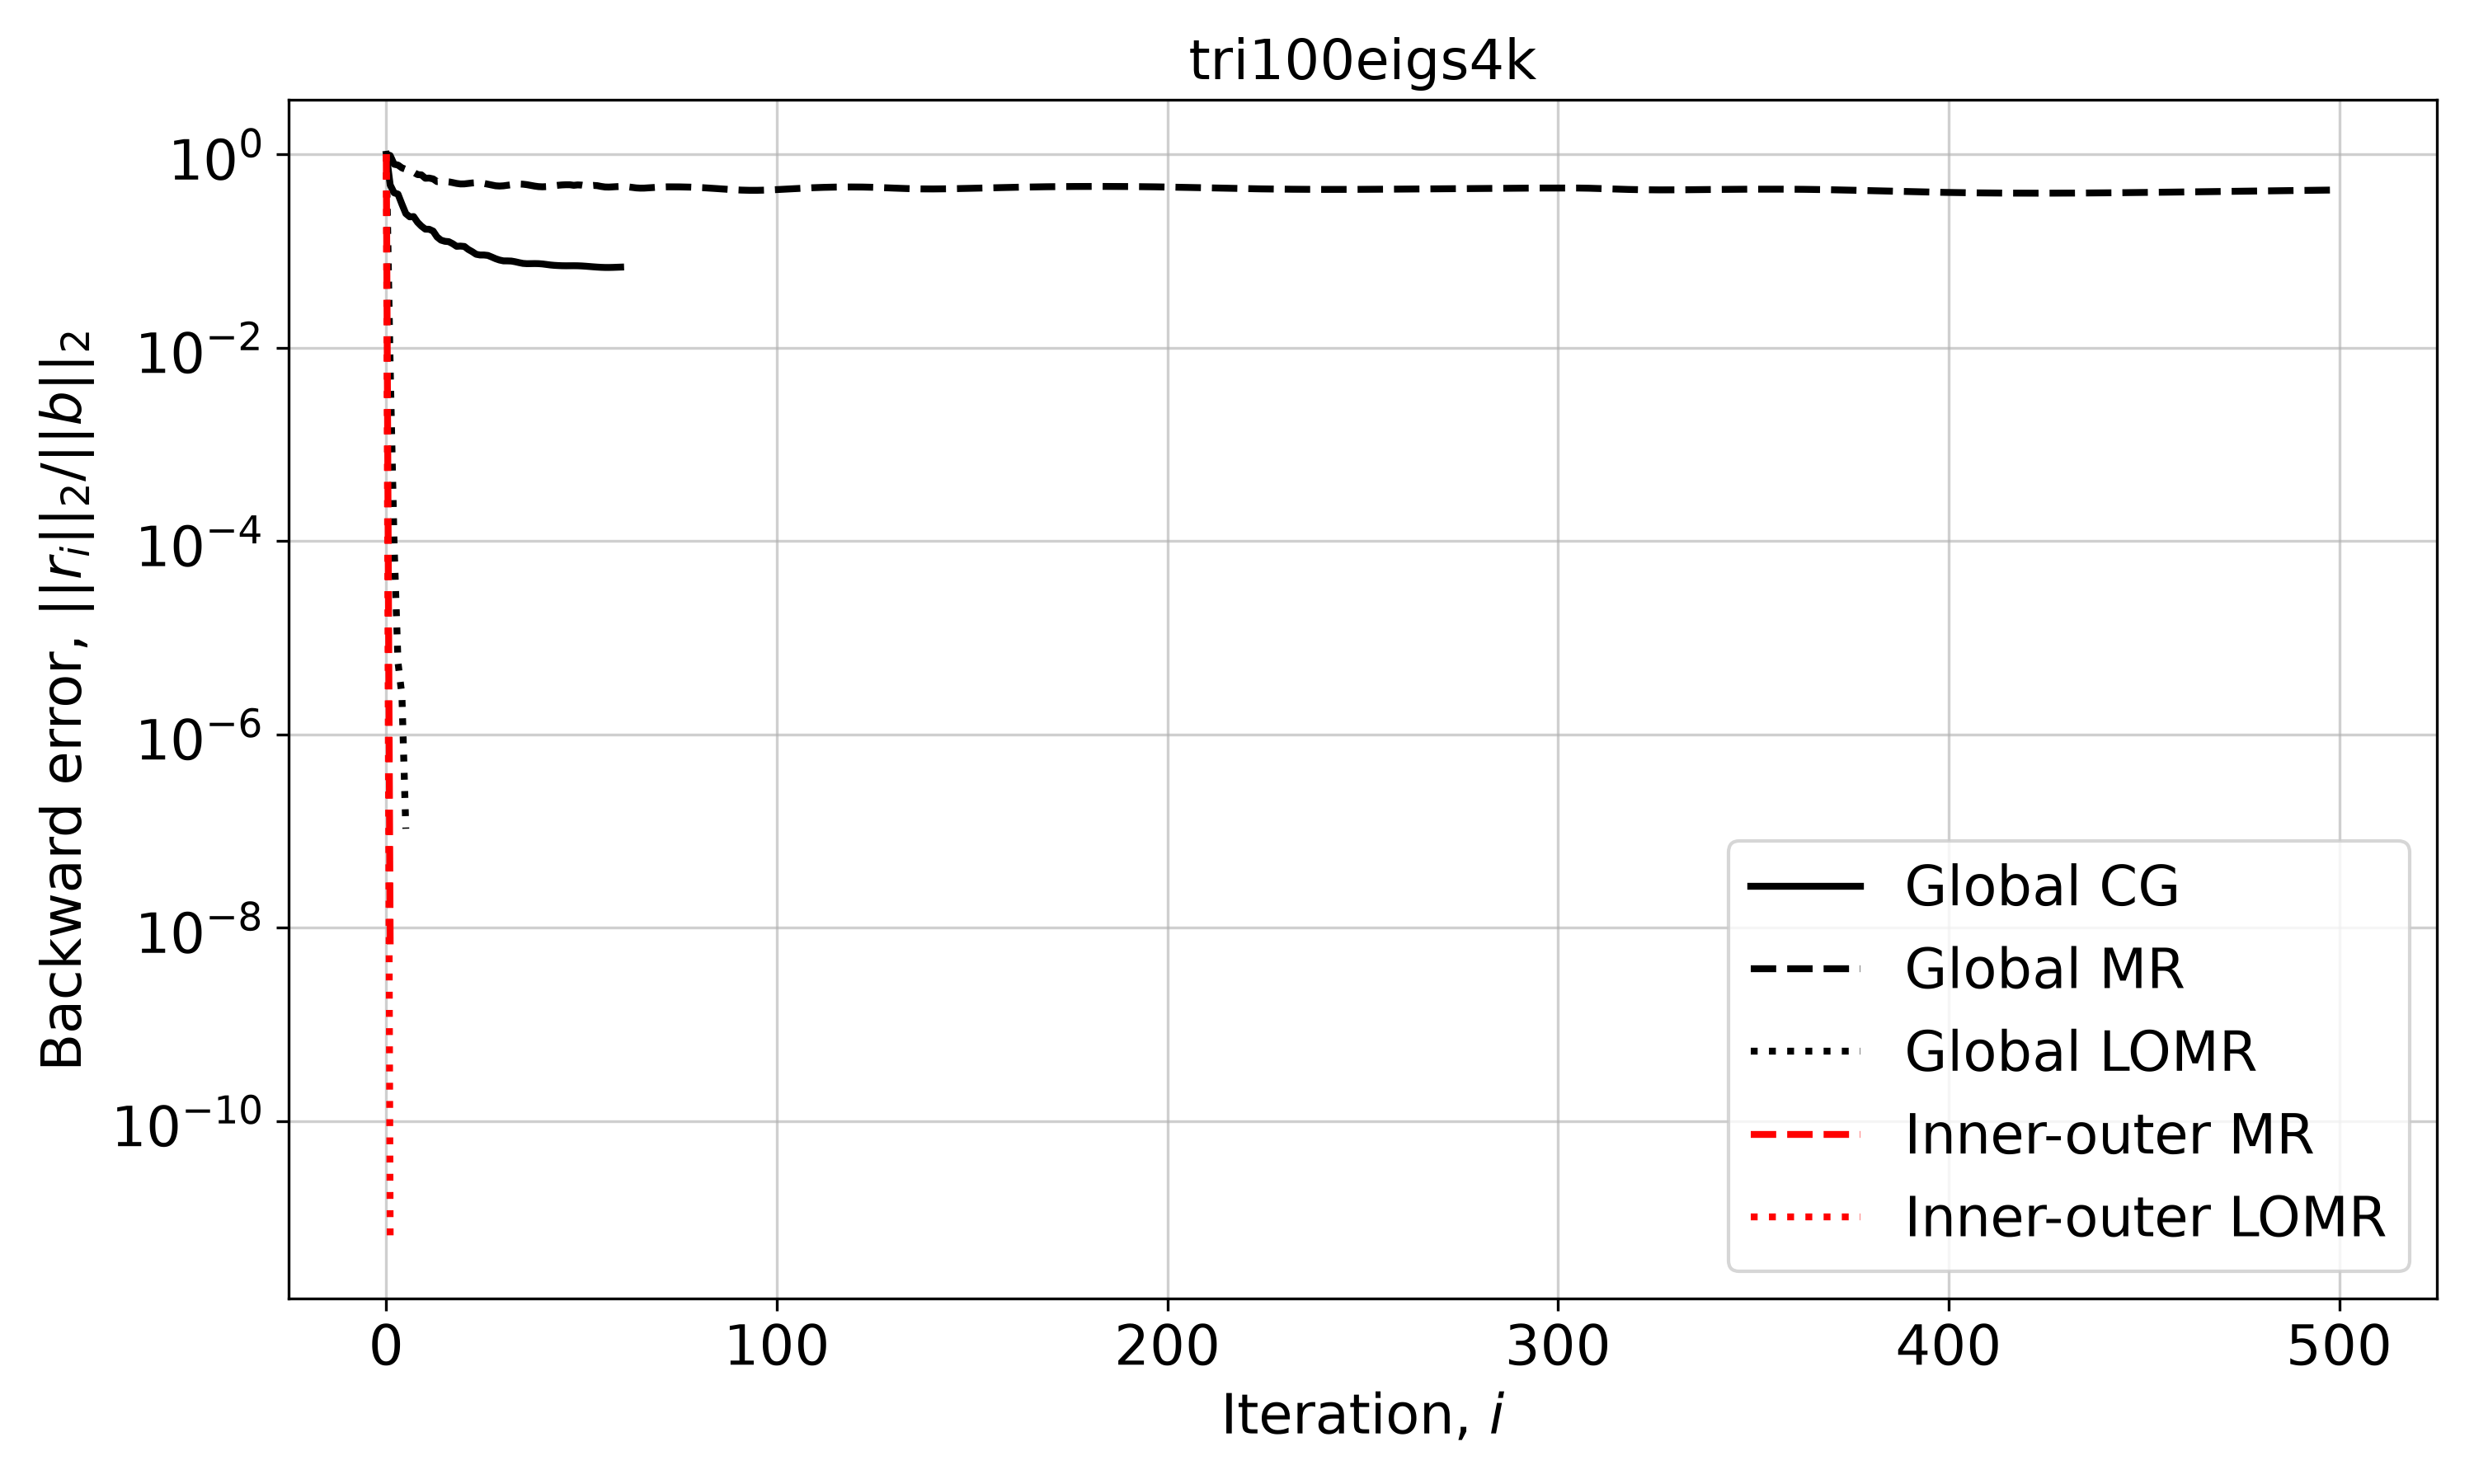

The file beside this chart, header and first rows:
Iteration, Global CG, Global MR, Global LOMR, Inner-outer MR, Inner-outer LOMR
0, 1.0, 1.0, 1.0, 1.0, 1.0
1, 0.4817, 0.9705, 0.006143, 6.064485506156138e-09, 5.271231902820006e-12
2, 0.3993, 0.7891, 9.188349652063941e-05, , 
3, 0.3868, 0.773, 5.530448583821724e-06, , 
4, 0.3047, 0.7233, 2.53915864406473e-06, , 
5, 0.2433, 0.6978, 1.0514240094405121e-07, , 
6, 0.2252, 0.6663, , , 
7, 0.2266, 0.6511, , , 
8, 0.198, 0.6163, , , 
9, 0.1804, 0.6118, , , 
10, 0.168, 0.5648, , , 
11, 0.1675, 0.567, , , 
12, 0.1603, 0.5556, , , 
13, 0.1394, 0.5214, , , 
14, 0.1293, 0.5234, , , 
15, 0.1258, 0.5233, , , 
16, 0.1247, 0.5185, , , 
17, 0.1188, 0.5095, , , 
18, 0.1116, 0.4993, , , 
19, 0.1122, 0.4931, , , 
20, 0.1112, 0.4937, , , 
21, 0.1035, 0.4989, , , 
22, 0.09823, 0.5046, , , 
23, 0.09236, 0.5075, , , 
24, 0.09075, 0.5058, , , 
25, 0.09075, 0.4995, , , 
26, 0.08985, 0.4898, , , 
27, 0.08649, 0.4795, , , 
28, 0.08303, 0.4719, , , 
29, 0.08045, 0.4691, , , 
30, 0.07889, 0.4716, , , 
31, 0.07883, 0.4776, , , 
32, 0.07857, 0.4846, , , 
33, 0.0773, 0.4899, , , 
34, 0.07568, 0.4919, , , 
35, 0.07428, 0.4901, , , 
36, 0.0738, 0.4846, , , 
37, 0.07387, 0.4767, , , 
38, 0.07398, 0.4685, , , 
39, 0.07384, 0.4626, , , 
40, 0.0733, 0.4606, , , 
41, 0.07243, 0.4625, , , 
42, 0.07155, 0.467, , , 
43, 0.07094, 0.4726, , , 
44, 0.07055, 0.4778, , , 
45, 0.0703, 0.4817, , , 
46, 0.07021, 0.4838, , , 
47, 0.07025, 0.4838, , , 
48, 0.07028, 0.4773, , , 
49, 0.0702, 0.482, , , 
50, 0.06994, 0.4798, , , 
51, 0.06951, 0.4721, , , 
52, 0.06899, 0.4727, , , 
53, 0.06848, 0.4762, , , 
54, 0.06802, 0.4734, , , 
55, 0.06766, 0.4648, , , 
56, 0.06745, 0.4587, , , 
57, 0.06742, 0.4576, , , 
58, 0.06756, 0.4602, , , 
59, 0.06778, 0.4634, , , 
... 441 more rows
